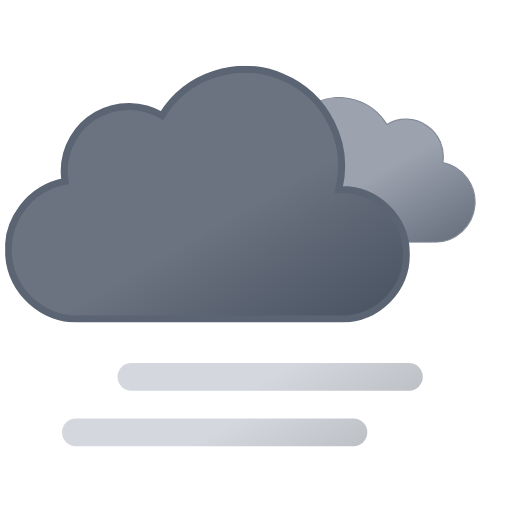
t = 0.00 s
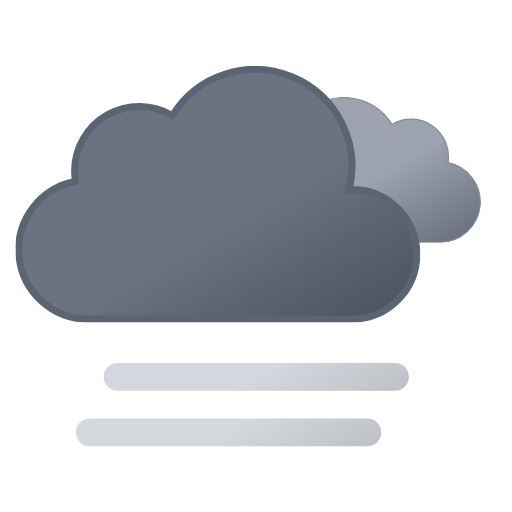
t = 0.75 s
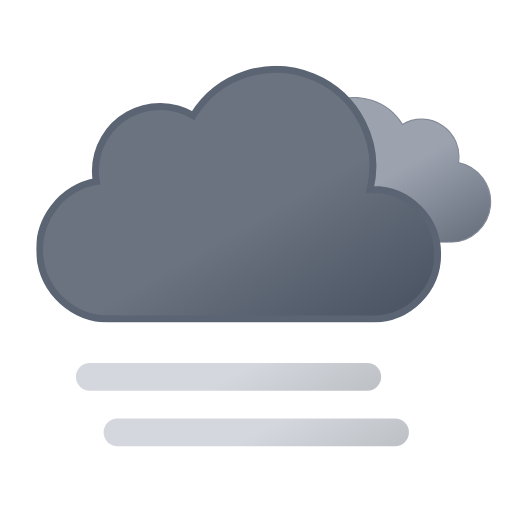
t = 2.25 s
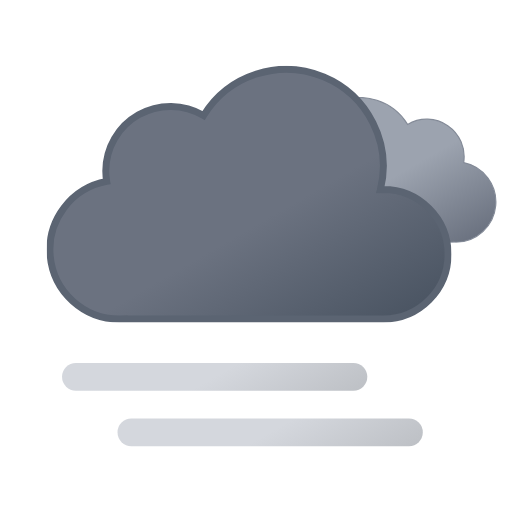
t = 3.00 s
t = 3.75 s: frame unchanged from t = 2.25 s, image omitted
t = 5.25 s: frame unchanged from t = 0.75 s, image omitted

The animated SVG that drew these frames (rendered in a browser with its animation timeline set to each time). Animation: 4 SMIL elements (animateTransform=4); one cycle of 6.00 s, repeats indefinitely.

<svg xmlns="http://www.w3.org/2000/svg" xmlns:xlink="http://www.w3.org/1999/xlink" viewBox="46.361 88.111 442.778 442.778"><defs><linearGradient id="a" x1="52.7" x2="133.4" y1="9.6" y2="149.3" gradientUnits="userSpaceOnUse"><stop offset="0" stop-color="#9ca3af"/><stop offset=".5" stop-color="#9ca3af"/><stop offset="1" stop-color="#6b7280"/></linearGradient><linearGradient id="b" x1="99.5" x2="232.6" y1="30.7" y2="261.4" gradientUnits="userSpaceOnUse"><stop offset="0" stop-color="#6b7280"/><stop offset=".5" stop-color="#6b7280"/><stop offset="1" stop-color="#4b5563"/></linearGradient><linearGradient id="c" x1="96" x2="168" y1="-2.4" y2="122.3" gradientUnits="userSpaceOnUse"><stop offset="0" stop-color="#d4d7dd"/><stop offset=".5" stop-color="#d4d7dd"/><stop offset="1" stop-color="#bec1c6"/></linearGradient><linearGradient xlink:href="#c" id="d" x2="168" y1="-50.4" y2="74.3"/><symbol id="f" viewBox="0 0 200.3 126.1"><path fill="url(#a)" stroke="#848b98" stroke-miterlimit="10" d="M.5 93.2a32.4 32.4 0 0032.4 32.4h129.8v-.1l2.3.1a34.8 34.8 0 006.5-68.9 32.4 32.4 0 00-48.5-33 48.6 48.6 0 00-88.6 37.1h-1.5A32.4 32.4 0 00.5 93.1Z"/></symbol><symbol id="g" viewBox="0 0 350 222"><path fill="url(#b)" stroke="#5b6472" stroke-miterlimit="10" stroke-width="6" d="m291 107-2.5.1A83.9 83.9 0 00135.6 43 56 56 0 0051 91a56.6 56.6 0 00.8 9A60 60 0 0063 219l4-.2v.2h224a56 56 0 000-112Z"/></symbol><symbol id="e" overflow="visible" viewBox="0 0 398 222"><use xlink:href="#f" width="200.3" height="126.1" transform="translate(198 27)"><animateTransform additive="sum" attributeName="transform" dur="6s" repeatCount="indefinite" type="translate" values="-9 0; 9 0; -9 0"/></use><use xlink:href="#g" width="350" height="222"><animateTransform additive="sum" attributeName="transform" dur="6s" repeatCount="indefinite" type="translate" values="-18 0; 18 0; -18 0"/></use></symbol><symbol id="h" overflow="visible" viewBox="0 0 264 72"><path fill="none" stroke="url(#c)" stroke-linecap="round" stroke-miterlimit="10" stroke-width="24" d="M12 60h240"><animateTransform additive="sum" attributeName="transform" dur="6s" repeatCount="indefinite" type="translate" values="-24 0; 24 0; -24 0"/></path><path fill="none" stroke="url(#d)" stroke-linecap="round" stroke-miterlimit="10" stroke-width="24" d="M12 12h240"><animateTransform additive="sum" attributeName="transform" dur="6s" repeatCount="indefinite" type="translate" values="24 0; -24 0; 24 0"/></path></symbol></defs><use xlink:href="#e" width="398" height="222" transform="translate(68.84 145)"/><use xlink:href="#h" width="264" height="72" transform="translate(124 402)"/></svg>
